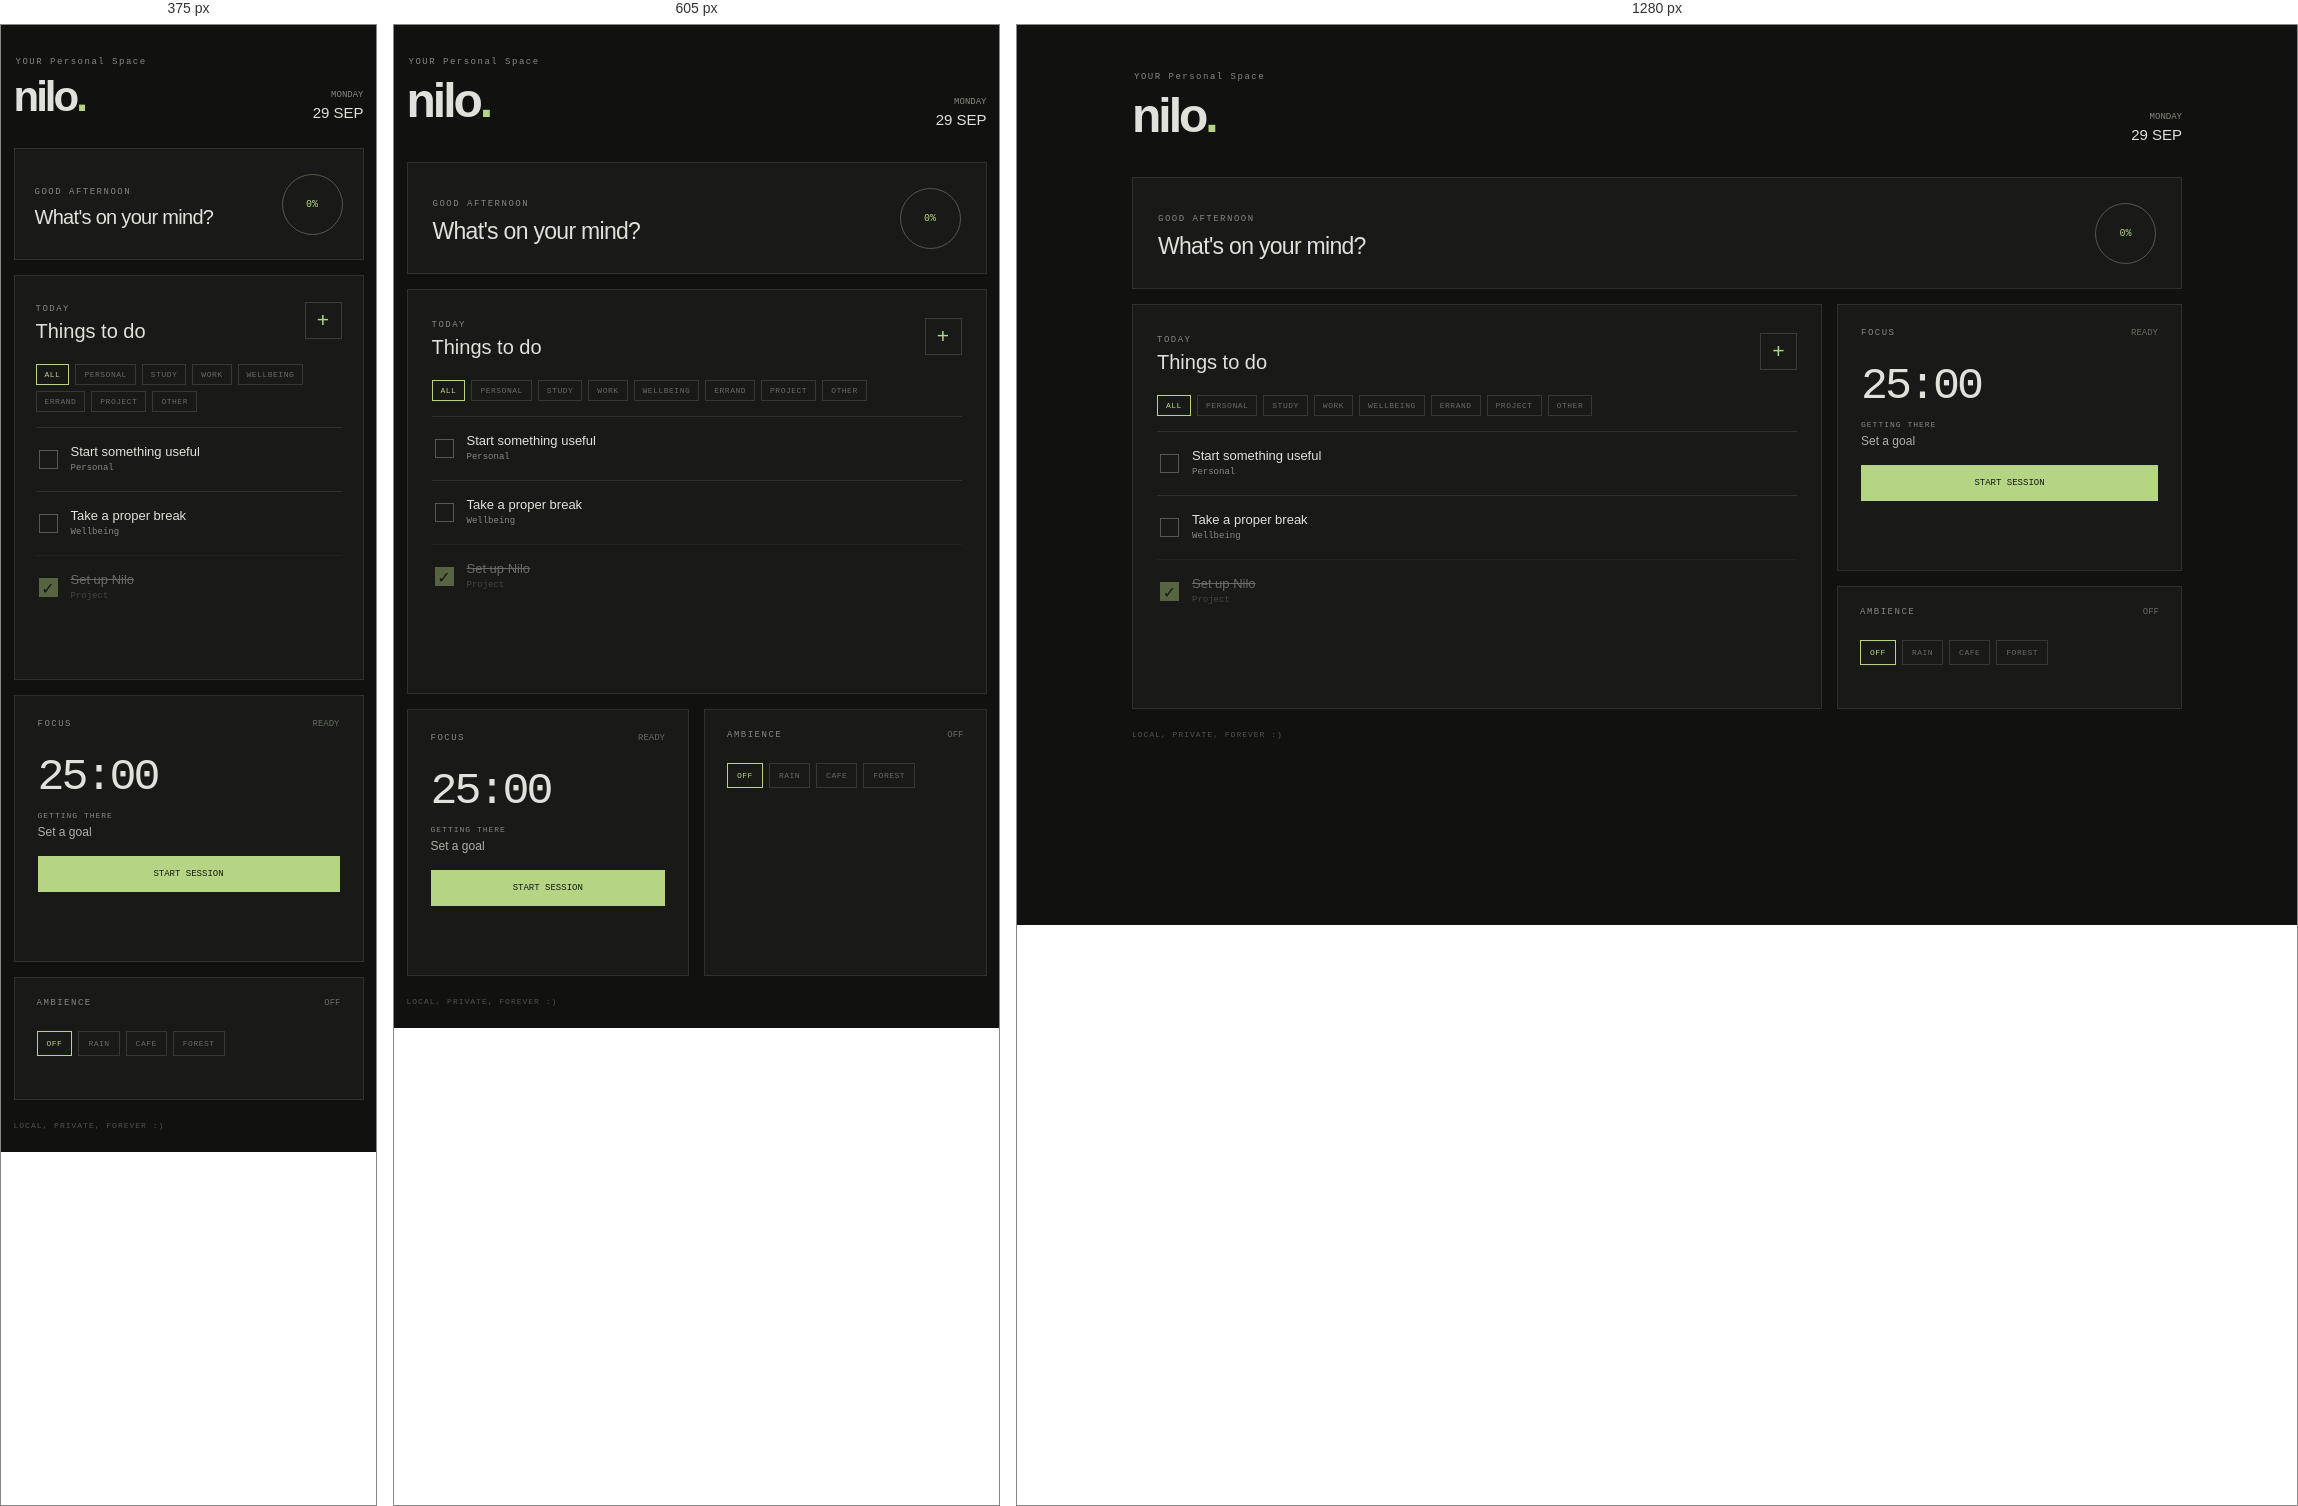
Rendered at 375 px, 605 px and 1280 px, left to right.

<!-- file: index.html -->
<!DOCTYPE html>
<html lang="en">

<head>
    <meta charset="UTF-8">
    <meta name="viewport" content="width=device-width, initial-scale=1.0">

    <title>Nilo</title>

    <link rel="stylesheet" href="style.css">
</head>

<body>

    <main class="app">

        <header class="top">

            <div class="brand">
                <span class="tiny">YOUR Personal Space</span>
                <h1>nilo<span>.</span></h1>
            </div>

            <div class="date">
                <span id="day">MONDAY</span>
                <b id="date">29 SEP</b>
            </div>

        </header>


        <section class="hello">

            <div>
                <span class="tiny" id="greeting">GOOD AFTERNOON</span>
                <h2>What's on your mind?</h2>
            </div>

            <div class="progress">
                <span id="progress-number">0%</span>
            </div>

        </section>


        <section class="layout">

            <section class="tasks card">

                <div class="heading">

                    <div>
                        <span class="tiny">TODAY</span>
                        <h3>Things to do</h3>
                    </div>

                    <button class="add" id="add-task" aria-label="Add task">+</button>

                </div>


                <div class="filters" id="filters">

                    <button class="filter active" data-category="All">
                        ALL
                    </button>

                    <button class="filter" data-category="Personal">
                        PERSONAL
                    </button>

                    <button class="filter" data-category="Study">
                        STUDY
                    </button>

                    <button class="filter" data-category="Work">
                        WORK
                    </button>

                    <button class="filter" data-category="Wellbeing">
                        WELLBEING
                    </button>

                    <button class="filter" data-category="Errand">
                        ERRAND
                    </button>

                    <button class="filter" data-category="Project">
                        PROJECT
                    </button>

                    <button class="filter" data-category="Other">
                        OTHER
                    </button>

                </div>


                <div class="task-list" id="task-list">

                    <div class="task">

                        <button class="check" aria-label="Complete task"></button>

                        <div class="task-info">
                            <strong>Start something useful</strong>
                            <span>Personal</span>
                        </div>

                        <button class="remove" aria-label="Remove task">×</button>

                    </div>


                    <div class="task">

                        <button class="check" aria-label="Complete task"></button>

                        <div class="task-info">
                            <strong>Take a proper break</strong>
                            <span>Wellbeing</span>
                        </div>

                        <button class="remove" aria-label="Remove task">×</button>

                    </div>


                    <div class="task completed">

                        <button class="check" aria-label="Complete task">✓</button>

                        <div class="task-info">
                            <strong>Set up Nilo</strong>
                            <span>Project</span>
                        </div>

                        <button class="remove" aria-label="Remove task">×</button>

                    </div>

                </div>

            </section>


            <aside>

        <div class="focus card">

            <div class="focus-top">
                <span class="tiny">FOCUS</span>
                <span class="status" id="session-status">READY</span>
            </div>

            <div class="timer" id="timer">25:00</div>

            <div class="goal">

                <span class="goal-label">GETTING THERE</span>

                <button id="goal-text" class="goal-text">
                    Set a goal
                </button>

            </div>


            <div class="session-buttons">

                <button class="start" id="session-button">
                    START SESSION
                </button>

                <button class="end" id="end-button" hidden>
                    END
                </button>

            </div>

            </div>

        </div>


    <div class="ambience card">

        <div class="focus-top">
            <span class="tiny">AMBIENCE</span>
            <span class="status" id="sound-status">OFF</span>
        </div>


                <div class="sound-options">

                    <button class="sound active" data-sound="off">
                        OFF
                    </button>

                    <button class="sound" data-sound="rain">
                        RAIN
                    </button>

                    <button class="sound" data-sound="cafe">
                        CAFE
                    </button>

                    <button class="sound" data-sound="forest">
                        FOREST
                    </button>

                </div>

    </div>

            </aside>

        </section>


        <footer>
            <span>LOCAL, PRIVATE, FOREVER :)</span>
        </footer>

    </main>


    <script src="app.js"></script>

</body>
</html>

/* @media block from style.css */
@media (max-width: 720px) {

    .app {
        width: min(100% - 25px, 580px);
        padding-top: 25px;
    }

    .layout {
        grid-template-columns: 1fr;
    }

    aside {
        display: grid;
        grid-template-columns: 1fr 1fr;
    }

}

/* @media block from style.css */
@media (max-width: 490px) {

    .top {
        margin-bottom: 27px;
    }

    h1 {
        font-size: 42px;
    }

    .hello {
        padding: 20px;
    }

    h2 {
        font-size: 20px;
    }

    aside {
        grid-template-columns: 1fr;
    }

    .tasks {
        padding: 21px;
    }

}